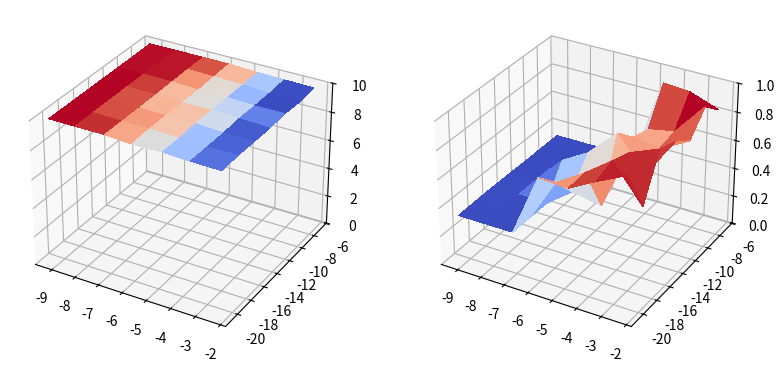

Python code for this plot:
import copy
import numpy as np
import matplotlib.pyplot as plt
from matplotlib import cm

eps = [1e-3, 1e-4, 1e-5, 1e-6,  1e-7,  1e-8,   1e-9]
epsiln = np.log(eps)
alp = [0.1,  0.03, 0.01, 0.003, 0.001, 0.0003, 0.0001]
alphan = np.log(alp)
alphan, epsiln = np.meshgrid(alphan, epsiln)

avgr_rew = [[9.834838173775868, 9.876217637883679, 9.913625862555644, 9.990647558563436, 9.992171922835562, 9.999855510175772, 9.999995834400305],
[9.762067231917845, 9.825052305878664, 9.91150066292886, 9.947486616444788, 9.996230762757156, 9.99902209102155, 9.994643762753466],
[9.863843278380712, 9.843406680842758, 9.910928659683949, 9.896171214993293, 9.991850971400401, 9.999309340264135, 9.99955319116952],
[9.79180841233238, 9.885988954163038, 9.938788680514484, 9.905296978234865, 9.964290931930686, 9.999753686815934, 9.998712836081685],
[9.81516818183563, 9.827686542657172, 9.961119520470838, 9.937638271039013, 9.964517229168159, 9.999607531007399, 9.999667531685455],
[9.856787199602993, 9.83433002786703, 9.887873092847633, 9.951258894265266, 9.969813841466678, 9.999920289497384, 9.999853431167084],
[9.81244057873399, 9.853104351739084, 9.928890243431182, 9.880406588115868, 9.99877190048634, 9.999998184434938, 9.999962111305685]]
arr_rew = np.array(avgr_rew)

fair_fac = [[0.8317118030016118, 0.9047811476484726, 0.9192012210379681, 0.3338980657894087, 0.3333768233960311, 0.3333743958972566, 0.33336564465464985],
[0.942928520171064, 0.7163504945346858, 0.6804173122162205, 0.33382049093138944, 0.3342200649556083, 0.3335044291741536, 0.3340668559010094],
[0.8017385274140246, 0.6930095175555521, 0.7197441348342705, 0.4433449248251809, 0.3345003363682335, 0.3333408179210222, 0.3333401581501683],
[0.8876031195044592, 0.6027180438681574, 0.840912927535299, 0.6487940882911976, 0.5421923159095529, 0.3347112545821834, 0.3368651008883418],
[0.9331526627547335, 0.851853716781519, 0.4354022648541756, 0.4721189092776608, 0.3344611136042841, 0.3357590445623717, 0.3389416295761284],
[0.6443759705151566, 0.8938507266878887, 0.7596492227241822, 0.6346799176024929, 0.334547466387043, 0.334878381994831, 0.3370407662363905],
[0.9497702017955615, 0.8517734889716639, 0.7520890085769978, 0.7652994004753045, 0.3342009883981585, 0.3334813682910606, 0.3338010642453439]]
arr_fac = np.array(fair_fac)

copy_rew = copy.deepcopy(arr_fac)
sorted_array = np.sort(copy_rew.flatten())[::-1]
for rewi in sorted_array:
    id_rew = np.where(rewi == arr_fac)
    id_fac = avgr_rew[id_rew[0][0]][id_rew[1][0]]
    best_epsil = eps[id_rew[0][0]]
    best_alpha = alp[id_rew[1][0]]
    print("Average reward = {:.6f}. Fairness factor = {:.6f}. Delta epsilon = {}. Learning rate = {}.".format(rewi, id_fac, best_epsil, best_alpha))


fig = plt.figure(figsize=plt.figaspect(0.5))
ax = fig.add_subplot(1, 2, 1, projection='3d')
surf = ax.plot_surface(alphan, epsiln, arr_rew, rstride=1, cstride=1, cmap=cm.coolwarm, linewidth=0, antialiased=False)
ax.set_zlim(0, 10)
ax = fig.add_subplot(1, 2, 2, projection='3d')
surf = ax.plot_surface(alphan, epsiln, arr_fac, rstride=1, cstride=1, cmap=cm.coolwarm, linewidth=0, antialiased=False)
ax.set_zlim(0, 1)
plt.show()